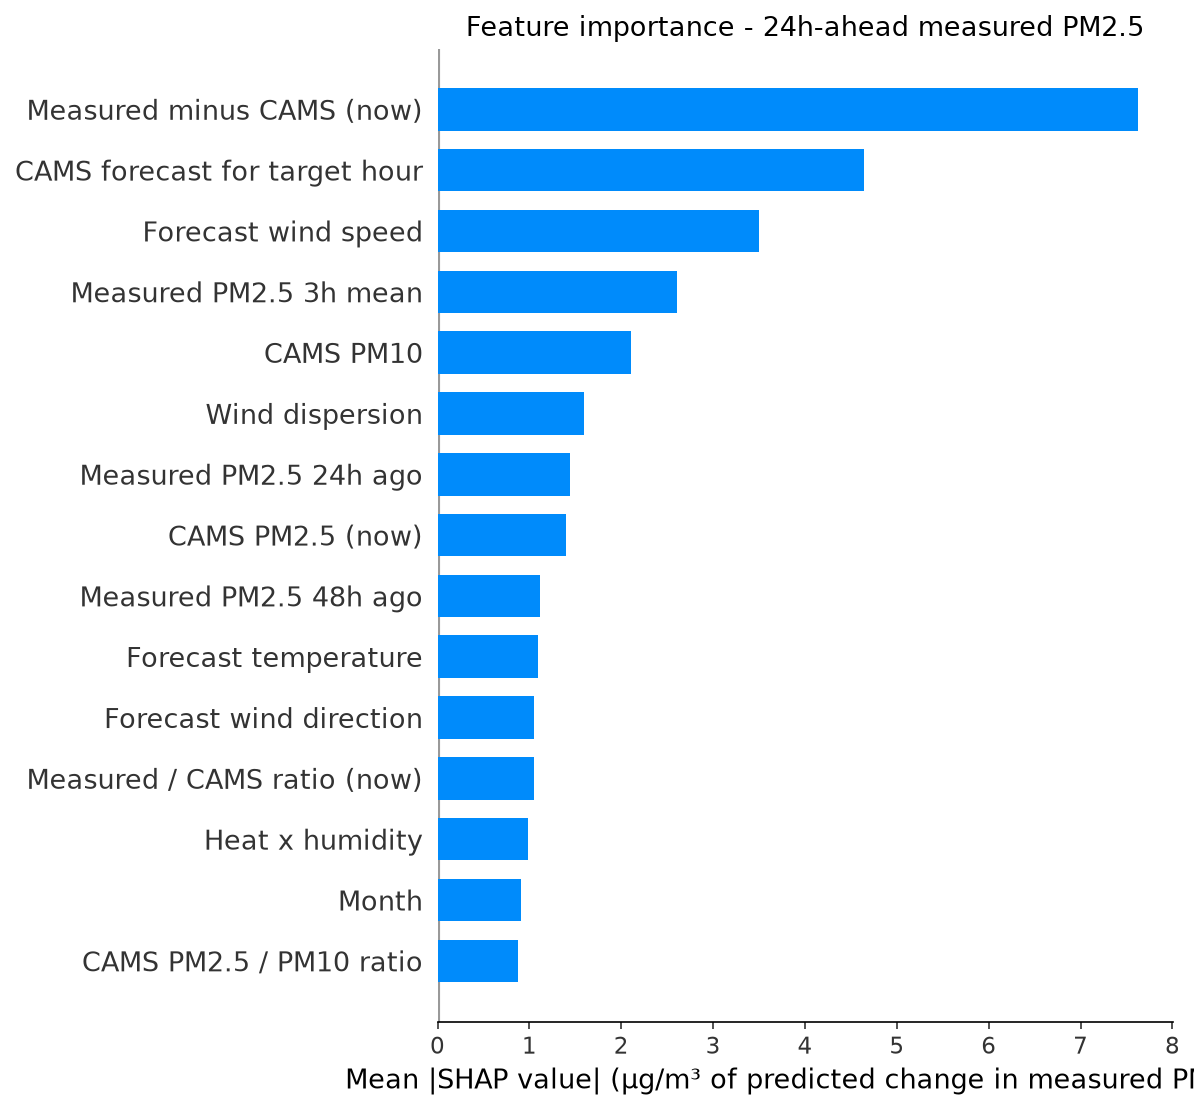

Source data for this figure (header and first rows):
feature, label, mean_shap, horizon_hours
cams_gap, Measured minus CAMS (now), 7.62, 24
fut_cams_pm25, CAMS forecast for target hour, 4.641, 24
fut_wind_speed, Forecast wind speed, 3.499, 24
pm25_roll3, Measured PM2.5 3h mean, 2.609, 24
cams_pm10, CAMS PM10, 2.11, 24
wind_dispersion, Wind dispersion, 1.596, 24
pm25_lag24, Measured PM2.5 24h ago, 1.441, 24
cams_pm25, CAMS PM2.5 (now), 1.399, 24
pm25_lag48, Measured PM2.5 48h ago, 1.113, 24
fut_temperature, Forecast temperature, 1.092, 24
fut_wind_dir, Forecast wind direction, 1.054, 24
cams_ratio, Measured / CAMS ratio (now), 1.05, 24
heat_humidity, Heat x humidity, 0.9838, 24
month, Month, 0.9069, 24
pm_ratio, CAMS PM2.5 / PM10 ratio, 0.8733, 24
so2, SO2, 0.772, 24
temperature, Temperature, 0.7712, 24
fut_humidity, Forecast humidity, 0.7628, 24
wind_dir, Wind direction, 0.7505, 24
cams_ratio_roll24, Measured / CAMS ratio (24h mean), 0.6561, 24
pressure, Pressure, 0.5226, 24
pm25_roll24, Measured PM2.5 24h mean, 0.511, 24
no2, NO2, 0.5094, 24
pm25_lag1, Measured PM2.5 1h ago, 0.4959, 24
humidity, Humidity, 0.4593, 24
wind_speed, Wind speed, 0.4538, 24
pm25_std24, Measured PM2.5 24h volatility, 0.43, 24
pm25_lag3, Measured PM2.5 3h ago, 0.348, 24
co, CO, 0.3404, 24
fut_pressure, Forecast pressure, 0.2967, 24
ozone, Ozone, 0.2905, 24
hour, Hour of day, 0.2651, 24
month_cos, month cos, 0.2593, 24
pm25_roll12, Measured PM2.5 12h mean, 0.2566, 24
hour_cos, hour cos, 0.256, 24
pm25_lag12, Measured PM2.5 12h ago, 0.2506, 24
day_of_week, Day of week, 0.2135, 24
pm25_roll6, Measured PM2.5 6h mean, 0.198, 24
dow_cos, dow cos, 0.1937, 24
dow_sin, dow sin, 0.1851, 24
pm25_lag6, Measured PM2.5 6h ago, 0.1525, 24
month_sin, month sin, 0.1506, 24
fut_hour_cos, Target hour (cos), 0.128, 24
hour_sin, hour sin, 0.05157, 24
is_rush_hour, Rush hour, 0.02657, 24
fut_hour_sin, Target hour (sin), 0.01533, 24
is_weekend, Weekend, 0.006398, 24
fut_is_rush_hour, Target hour is rush hour, 0.0, 24
